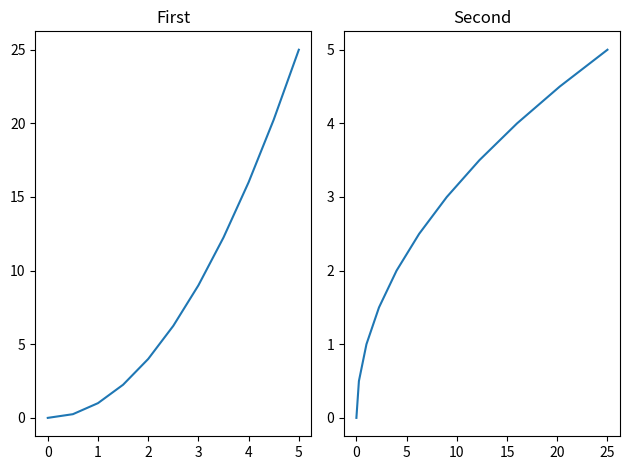
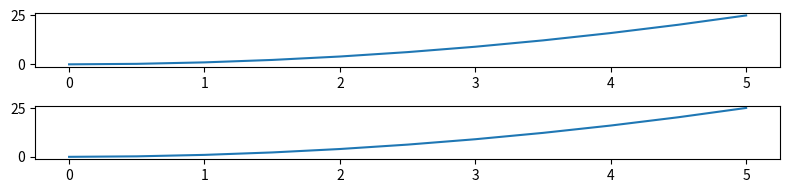

These charts were generated, in order, by the following Python code: (Note: this script raises an exception after producing the figures.)
import matplotlib.pyplot as plt
import numpy as np

x = np.linspace(0,5,11)
y = x ** 2

fig, axes = plt.subplots(nrows=1,ncols=2)

# axes is a list of matplotlib axes, so can iterate through
print(axes)

# for current_ax in axes:
#     current_ax.plot(x,y)

#axes.plot(x,y)

axes[0].plot(x,y)
axes[0].set_title('First')

axes[1].plot(y,x)
axes[1].set_title('Second')

# use tight layout to deal with overlapping plots
# probs good to use all the time anyway
plt.tight_layout()
#plt.show()

# ***figure size and DPI ****

# figsize arguments: width,height in inches
# dpi = dots per inch/pixels per inch

# fig = plt.figure(figsize=(8,2),dpi=100)

# ax = fig.add_axes([0,0,1,1])
# ax.plot(x,y)

fig,axes = plt.subplots(nrows=2,ncols=1,figsize=(8,2))

axes[0].plot(x,y)

axes[1].plot(x,y)

plt.tight_layout()
#plt.show()

# saving a figure to a file ***

# can save to png, jpg, eps, svg, pgf, pdf
# can also specify dpi here
fig.savefig('Matplotlib/my_pic.png',dpi=200)

# adding a legend to the plot
fig = plt.figure()

ax = fig.add_axes([0.1,0.1,.8,.8])

ax.plot(x,x**2,label='X Squared')
ax.plot(x,x**3,label='X Cubed')

# can specify location for the legend
# can enter a tuple to specify location as well
ax.legend(loc=0)
plt.show()